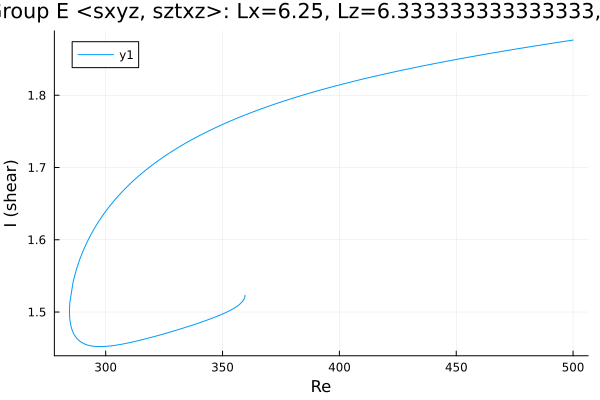

The data file committed next to this chart (first rows):
Re, shear
359.6, 1.523
359.6, 1.523
359.6, 1.523
359.6, 1.523
359.6, 1.523
359.6, 1.522
359.6, 1.521
359.3, 1.519
358.6, 1.515
357.2, 1.51
355.8, 1.507
354.4, 1.504
353, 1.502
351.5, 1.5
350.1, 1.497
348.7, 1.496
347.3, 1.494
345.9, 1.492
344.5, 1.49
343.1, 1.488
341.6, 1.487
340.2, 1.485
338.8, 1.484
337.4, 1.482
336, 1.481
334.6, 1.479
333.2, 1.478
331.7, 1.476
330.3, 1.475
328.9, 1.474
327.5, 1.472
326.1, 1.471
324.7, 1.47
323.3, 1.468
321.8, 1.467
320.4, 1.466
319, 1.465
317.6, 1.463
316.2, 1.462
314.8, 1.461
313.4, 1.46
311.9, 1.459
310.5, 1.458
309.1, 1.457
307.7, 1.456
306.3, 1.455
304.9, 1.454
303.5, 1.454
302, 1.453
300.6, 1.453
299.2, 1.452
297.8, 1.452
296.4, 1.452
295, 1.453
293.6, 1.453
292.1, 1.454
290.7, 1.456
289.3, 1.459
287.9, 1.463
287.1, 1.466
... 222 more rows
